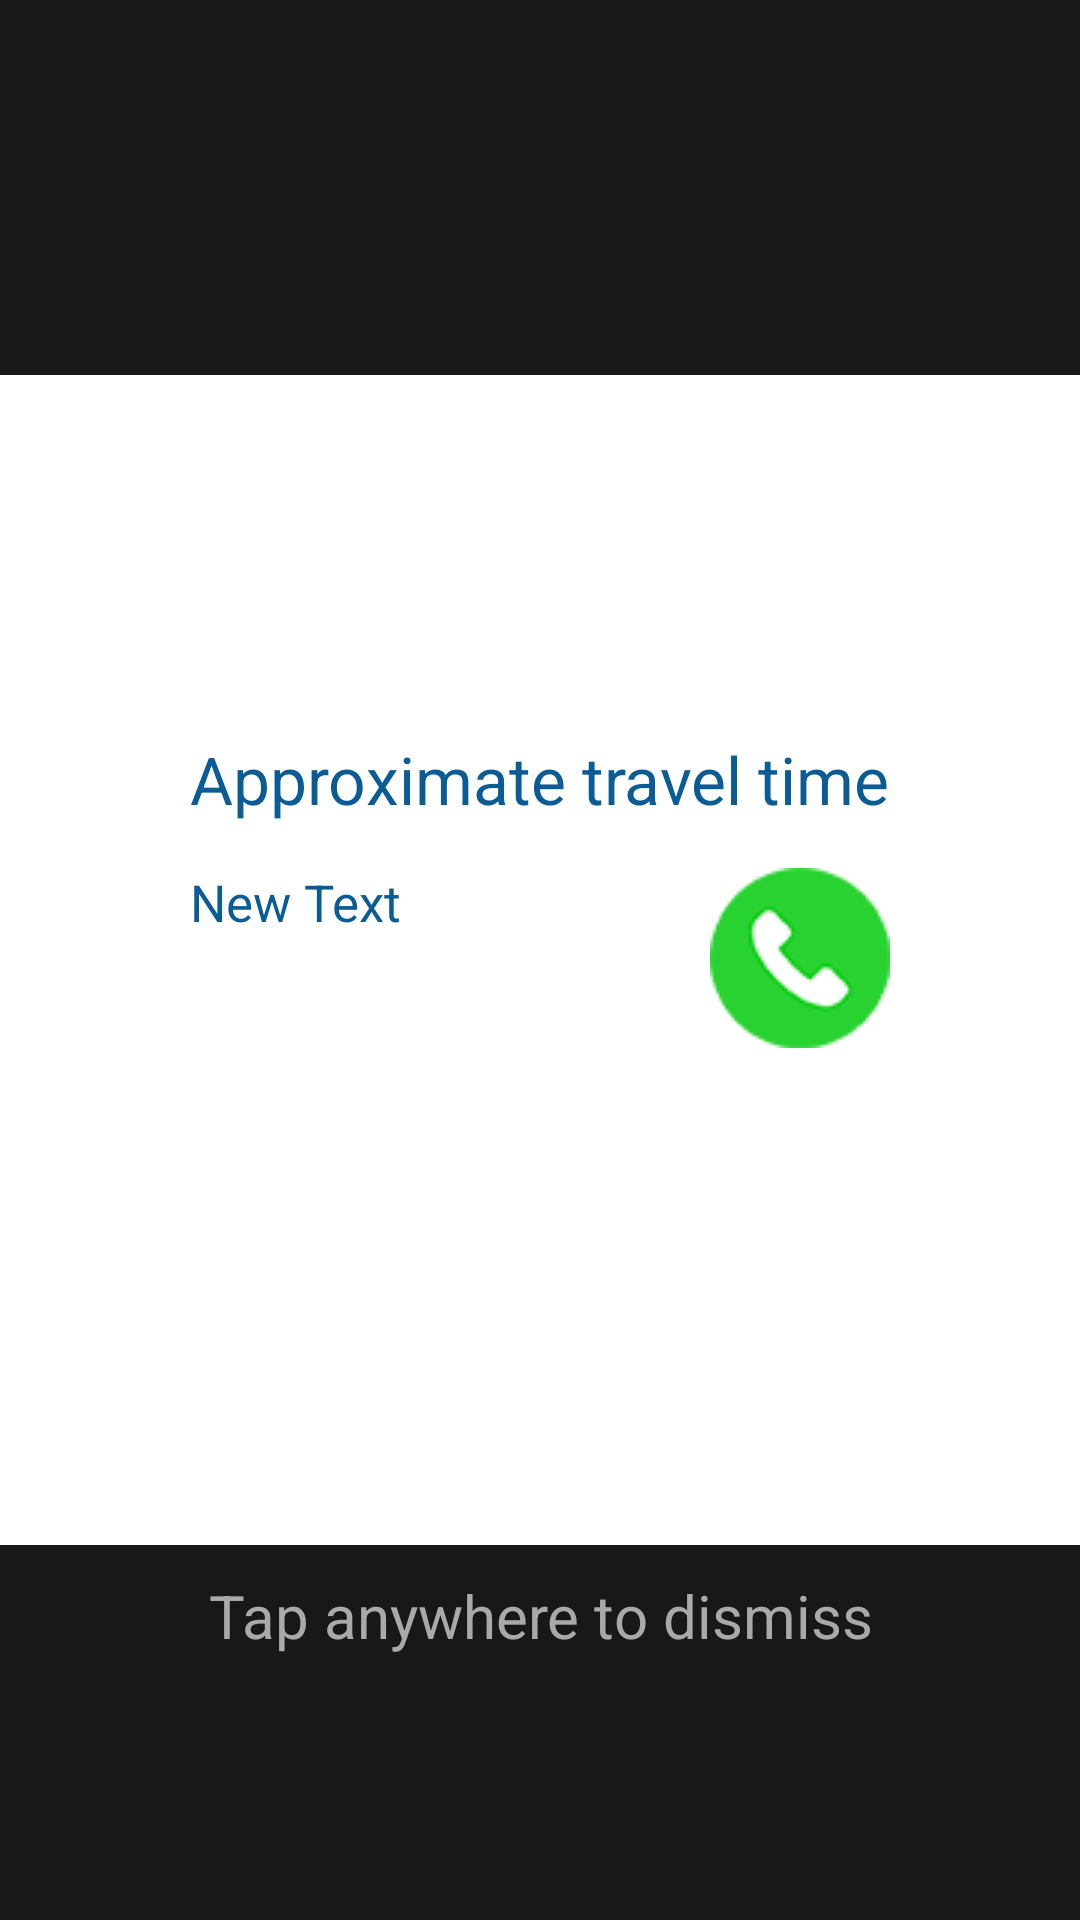

Reconstruct the res/layout file that produces this screen, plus the resources it refers to.
<!-- AndroidManifest.xml: application theme AppTheme -->
<!-- res/layout/activity_schedule_details.xml -->
<?xml version="1.0" encoding="utf-8"?>
<RelativeLayout xmlns:android="http://schemas.android.com/apk/res/android"
    xmlns:tools="http://schemas.android.com/tools"
    android:layout_width="match_parent"
    android:layout_height="match_parent"
    android:background = "#E6000000"
    android:id="@+id/mainlayout"

    tools:context="com.bustracker.mustracker.schedule_details">

    <ImageView
        android:layout_width="match_parent"
        android:layout_height="390dp"
        android:id="@+id/imageView"
        android:background="#FFFFFF"
        android:layout_centerVertical="true"
        android:layout_alignParentStart="true" />

    <TextView
        android:layout_width="wrap_content"
        android:layout_height="wrap_content"
        android:textAppearance="?android:attr/textAppearanceLarge"
        android:id="@+id/travelText"
        android:textSize="45dp"
        android:gravity="center_vertical|center_horizontal"
        android:textColor="@color/colorPrimaryDark"
        android:layout_alignParentStart="true"
        android:layout_marginTop="185dp"
        android:layout_alignParentEnd="true"
        android:textStyle="bold"
        />

    <TextView
        android:layout_width="wrap_content"
        android:layout_height="wrap_content"
        android:textAppearance="?android:attr/textAppearanceSmall"
        android:text="@string/travelTime"
        android:id="@+id/appText"
        android:textColor="@color/colorPrimary"
        android:textSize="22dp"
        android:contextClickable="false"
        android:layout_below="@+id/travelText"
        android:layout_centerHorizontal="true" />

    <ImageButton
        android:layout_width="60dp"
        android:layout_height="60dp"
        android:id="@+id/call"
        android:src="@drawable/phone"
        android:layout_alignTop="@+id/detail"
        android:layout_alignEnd="@+id/appText" />

    <TextView
        android:layout_width="wrap_content"
        android:layout_height="60dp"
        android:text="New Text"
        android:id="@+id/detail"
        android:textColor="#0b5c94"
        android:textSize="17dp"
        android:layout_below="@+id/appText"
        android:layout_marginTop="15dp"
        android:layout_alignStart="@+id/appText"
        android:layout_toStartOf="@+id/call" />

    <ListView
        android:layout_width="wrap_content"
        android:layout_height="wrap_content"
        android:id="@+id/myList"
        android:textColor="@color/colorPrimaryDark"
        android:clickable="false"
        android:divider="@color/colorPrimary"
        android:layout_below="@+id/call"
        android:layout_alignParentStart="true"
        android:layout_marginTop="7dp"
        android:layout_alignBottom="@+id/imageView"
        android:fadeScrollbars="false"/>

    <TextView
        android:layout_width="wrap_content"
        android:layout_height="wrap_content"
        android:id="@+id/editText"
        android:layout_below="@+id/imageView"
        android:layout_alignEnd="@+id/appText"
        android:layout_alignStart="@+id/detail"
        android:text="@string/tapanywhere"
        android:textColor="#A9A9A9"
        android:layout_marginTop="10dp"
        android:gravity="center"
        android:textSize="20dp"
        />

    <ImageView
        android:layout_width="130dp"
        android:layout_height="130dp"
        android:id="@+id/busImg"
        android:layout_alignParentTop="true"
        android:layout_centerHorizontal="true"
        android:layout_marginTop="35dp" />


</RelativeLayout>
<!-- resources referenced by this layout -->
<resources>
  <color name="colorPrimary">#0b5c94</color>
  <color name="colorPrimaryDark">#06365a</color>
  <!-- drawable phone: png bitmap (drawable, 20026 bytes) -->
  <string name="tapanywhere">Tap anywhere to dismiss</string>
  <string name="travelTime">Approximate travel time</string>
  <style name="AppTheme" parent="Theme.AppCompat.Light.NoActionBar">
          
          <item name="colorPrimary">@color/colorPrimary</item>
          <item name="colorPrimaryDark">@color/colorPrimaryDark</item>
          <item name="colorAccent">@color/colorAccent</item>
      </style>
  <color name="colorAccent">#FFFFFF</color>
</resources>
